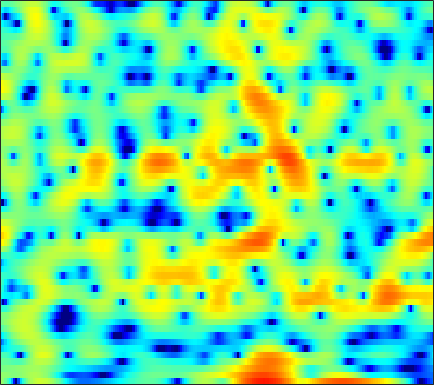

Values plotted in this chart, from the file beside it:
1.1749, 0.39728, -0.9656, -2.8375, -4.7413, -8.4553, -15.399, -25.578, -12.929, -7.2136, -3.901, -2.1467, -0.39647, 0.88713, 1.6202, 2.3509, 2.8432, 3.0741, 3.2155, 3.182, 2.9832, 2.7308, 2.2605, 1.6417
0.7777, 0.7175, 0.5813, 0.4089, 0.28, 0.142, 0.07981, 0.1017, 0.2309, 0.4628, 0.764, 1.009, 1.328, 1.603, 1.762, 1.893, 1.914, 1.849, 1.648, 1.307, 0.8171, 0.347, -0.4237, -1.368
-0.5411, -0.3956, -0.2437, -0.1235, -0.0455, 0.05446, 0.1618, 0.2526, 0.3943, 0.5586, 0.738, 0.876, 1.054, 1.209, 1.301, 1.379, 1.392, 1.353, 1.226, 1.011, 0.7051, 0.4165, -0.04242, -0.5805
-1.187, -1.153, -1.219, -1.398, -1.59, -1.893, -2.18, -2.327, -2.346, -2.101, -1.593, -1.086, -0.3276, 0.4355, 0.9645, 1.572, 2.038, 2.284, 2.468, 2.487, 2.345, 2.137, 1.73, 1.185
-2.385, -2.346, -2.516, -2.991, -3.611, -4.912, -7.027, -9.525, -15.58, -21.23, -11.1, -6.994, -3.395, -0.9064, 0.4996, 1.933, 2.964, 3.512, 3.986, 4.191, 4.146, 3.956, 3.496, 2.799
-7.797, -6.924, -5.907, -5.081, -4.594, -4.107, -3.773, -3.575, -3.274, -2.802, -2.083, -1.413, -0.4426, 0.4954, 1.127, 1.842, 2.394, 2.699, 2.961, 3.057, 2.989, 2.825, 2.464, 1.95
-12.12, -9.817, -7.365, -5.433, -4.25, -2.954, -1.908, -1.245, -0.4804, 0.1875, 0.7806, 1.18, 1.642, 2.015, 2.229, 2.416, 2.484, 2.455, 2.321, 2.081, 1.739, 1.421, 0.9259, 0.3645
-6.433, -5.285, -3.79, -2.428, -1.527, -0.4782, 0.4137, 1.001, 1.676, 2.225, 2.629, 2.835, 2.989, 3.021, 2.97, 2.795, 2.485, 2.149, 1.556, 0.7944, -0.1066, -0.8541, -1.92, -3.047
-2.308, -1.595, -0.697, 0.1204, 0.6802, 1.364, 1.973, 2.37, 2.804, 3.112, 3.292, 3.34, 3.284, 3.08, 2.823, 2.334, 1.667, 1.043, 0.019, -1.248, -2.786, -4.138, -6.219, -8.662
-0.4834, -0.03337, 0.5208, 1.04, 1.42, 1.921, 2.379, 2.667, 2.953, 3.13, 3.209, 3.208, 3.102, 2.831, 2.494, 1.859, 1.033, 0.2908, -0.8743, -2.308, -4.112, -5.752, -8.285, -11.15
-0.289, -0.1547, 0.1101, 0.4989, 0.8567, 1.365, 1.851, 2.178, 2.55, 2.844, 3.045, 3.122, 3.108, 2.943, 2.717, 2.255, 1.585, 0.9459, -0.08558, -1.331, -2.873, -4.255, -6.408, -8.817
-3.312, -3.742, -3.573, -2.692, -1.826, -0.7309, 0.1758, 0.7702, 1.5, 2.139, 2.614, 2.841, 3.007, 3.112, 3.177, 3.192, 2.991, 2.663, 2.031, 1.267, 0.3795, -0.4973, -2.066, -4.004
-11.89, -20.55, -15.3, -8.555, -6.037, -3.938, -2.556, -1.771, -1.037, -0.6036, -0.3033, -0.05827, 0.4104, 1.034, 1.534, 2.219, 2.861, 3.251, 3.502, 3.444, 3.187, 2.882, 2.266, 1.349
-4.143, -5.202, -5.819, -6.035, -6.223, -6.297, -5.892, -5.557, -5.679, -6.766, -8.65, -10.3, -11.28, -8.146, -5.178, -2.203, -0.005346, 1.352, 2.759, 3.536, 3.809, 3.885, 3.929, 3.68
-3.096, -4.497, -7.052, -10.42, -12.87, -13.79, -11.67, -10.07, -8.649, -7.823, -7.77, -8.149, -7.934, -6.083, -4.259, -1.703, 0.4655, 1.647, 2.798, 3.683, 4.149, 4.21, 4.041, 3.739
-2.237, -3.652, -5.636, -7.628, -9.23, -10.08, -8.343, -7.024, -5.457, -3.783, -2.528, -1.882, -0.8923, 0.2824, 1.008, 1.862, 2.807, 3.423, 3.89, 4.072, 4.124, 3.943, 3.274, 2.312
-2.779, -3.08, -3.305, -3.616, -3.674, -3.342, -2.966, -2.586, -1.768, -0.9936, -0.2863, 0.3402, 1.117, 1.709, 2.185, 2.792, 3.155, 3.357, 3.58, 3.493, 3.12, 2.732, 1.953, 0.6516
-6.398, -5.575, -4.719, -4.038, -3.432, -2.704, -2.207, -1.798, -1.095, -0.5411, -0.05582, 0.4192, 1.026, 1.441, 1.779, 2.278, 2.568, 2.668, 2.807, 2.821, 2.531, 2.237, 1.767, 0.9597
-10.04, -7.743, -5.911, -4.54, -3.817, -3.255, -2.736, -2.352, -2.031, -1.649, -1.111, -0.7753, -0.3333, 0.2793, 0.6802, 1.081, 1.549, 1.854, 2.059, 2.223, 2.336, 2.265, 2.075, 1.89
-3.587, -3.407, -3.215, -3.027, -3.142, -3.526, -3.831, -4.087, -4.494, -4.494, -4.018, -3.616, -2.97, -2.048, -1.365, -0.659, 0.05528, 0.6281, 1.169, 1.54, 1.937, 2.136, 2.234, 2.373
1.93, 1.375, 0.5911, -0.6329, -1.772, -3.551, -6.186, -8.614, -11.53, -12.64, -11.22, -9.445, -7.073, -5.465, -4.448, -2.887, -1.661, -1, -0.04929, 0.6787, 1.077, 1.408, 1.809, 2.012
6.013, 5.372, 4.188, 2.584, 1.21, -1.197, -4.351, -6.906, -11.06, -12.99, -12.62, -12.52, -11.62, -10.34, -9.034, -6.48, -4.087, -2.991, -1.94, -1.152, -1.049, -1.155, -1.112, -1.036
7.409, 6.824, 5.812, 4.675, 3.566, 1.964, 0.1943, -1.39, -3.247, -5.598, -8.022, -10.34, -15.28, -16.11, -13.01, -8.162, -5.859, -4.411, -3.525, -3.76, -4.613, -6.433, -10.99, -18.53
5.87, 5.454, 4.864, 4.081, 3.433, 2.506, 1.413, 0.5919, -0.5735, -1.774, -2.877, -3.638, -4.373, -4.602, -4.508, -4.059, -3.553, -3.331, -3.102, -3.385, -3.947, -4.559, -5.525, -5.825
3.268, 3.072, 2.769, 2.37, 2.108, 1.623, 1.164, 0.802, 0.1971, -0.2506, -0.8347, -1.116, -1.462, -1.742, -1.741, -1.904, -1.778, -1.779, -1.789, -1.718, -1.818, -1.741, -1.765, -1.593
0.1865, 0.1435, 0.06991, 0.1582, 0.22, 0.2626, 0.3125, 0.2618, 0.1561, -0.01478, -0.2594, -0.4411, -0.6847, -0.9197, -1.035, -1.151, -1.157, -1.075, -0.9855, -0.7396, -0.5137, -0.3137, 0.004704, 0.2716
-4.702, -4.791, -4.139, -3.045, -2.284, -1.259, -0.6097, -0.2766, 0.01461, -0.07149, -0.2057, -0.5318, -0.9835, -1.448, -1.863, -2.033, -2.155, -1.982, -1.464, -0.946, -0.197, 0.2571, 0.9071, 1.481
-19.9, -24.84, -11.26, -6.356, -4.031, -1.92, -0.6423, -0.01622, 0.2947, 0.2404, -0.3175, -0.954, -2.253, -3.946, -5.38, -7.23, -7.522, -6.664, -4.773, -2.845, -1.299, -0.2275, 0.8904, 1.865
-5.795, -5.554, -4.253, -2.707, -1.523, -0.2323, 0.6211, 1.056, 1.096, 0.8988, 0.02601, -0.775, -2.671, -5.117, -7.96, -12.91, -15.29, -11.19, -7.535, -4.737, -2.976, -1.839, -0.5255, 0.5354
-1.512, -0.9856, -0.09933, 0.6173, 1.187, 1.704, 2.111, 2.206, 2.174, 1.816, 1.221, 0.5502, -0.5165, -1.83, -2.784, -4.011, -4.726, -5.125, -5.136, -5.272, -5.082, -5, -4.382, -3.306
0.2905, 0.9518, 1.599, 2.164, 2.482, 2.772, 2.955, 2.941, 2.891, 2.541, 2.141, 1.609, 0.9796, 0.0009088, -0.6024, -1.776, -2.734, -3.811, -5.245, -7.382, -10.33, -13.79, -18.43, -12.19
1.25, 1.721, 2.089, 2.435, 2.555, 2.754, 2.772, 2.812, 2.655, 2.501, 2.113, 1.822, 1.16, 0.4958, -0.2274, -1.087, -2.292, -3.058, -4.55, -5.904, -7.684, -8.581, -9.192, -7.829
1.76, 1.892, 1.898, 1.832, 1.706, 1.654, 1.588, 1.712, 1.699, 1.847, 1.673, 1.581, 0.9684, 0.3862, -0.438, -1.247, -2.54, -3.011, -3.994, -4.073, -4.246, -3.805, -3.399, -2.448
2.042, 1.673, 1.049, -0.2024, -1.135, -2.401, -2.409, -1.823, -0.4408, 0.5706, 1.249, 1.324, 1.089, 0.2214, -0.7525, -2.713, -5.306, -7.506, -8.933, -7.452, -4.659, -3.036, -1.076, 0.2748
1.125, 0.8224, -0.4554, -2.614, -5.655, -12.24, -13.4, -7.714, -3.083, -0.8956, 0.4674, 0.7261, 0.7689, -0.009351, -0.89, -2.85, -5.593, -7.817, -9.952, -7.345, -4.251, -2.255, -0.1877, 1.268
0.2622, 0.3966, 0.116, -0.5051, -0.9601, -1.593, -1.568, -1.294, -0.6416, 0.02563, 0.2841, 0.4192, 0.09743, -0.4356, -0.9919, -1.903, -2.581, -3.193, -3.22, -2.941, -2.144, -1.339, -0.3281, 0.7167
0.8617, 1.168, 1.513, 1.59, 1.642, 1.602, 1.557, 1.539, 1.437, 1.315, 0.9632, 0.6414, -0.07005, -0.9442, -1.718, -2.823, -3.777, -4.387, -4.528, -4.209, -3.231, -2.507, -1.383, -0.4712
1.8, 2.16, 2.542, 2.826, 2.898, 2.996, 2.924, 2.826, 2.578, 2.116, 1.561, 0.888, -0.1476, -1.557, -3.032, -5.35, -8.986, -12, -14.63, -10.39, -6.849, -4.742, -2.832, -1.512
1.706, 2.058, 2.382, 2.676, 2.821, 2.93, 2.946, 2.851, 2.628, 2.226, 1.648, 1.082, 0.1107, -1.167, -2.354, -4.293, -6.652, -8.241, -9.052, -7.599, -5.327, -3.88, -2.363, -1.295
0.04489, 0.3854, 0.7623, 1.162, 1.453, 1.693, 1.87, 1.88, 1.792, 1.609, 1.239, 0.9257, 0.4032, -0.2524, -0.6835, -1.373, -1.925, -2.111, -2.238, -1.959, -1.42, -1.036, -0.4617, -0.07075
-3.62, -3.121, -2.144, -1.252, -0.604, -0.03407, 0.3388, 0.4889, 0.4997, 0.4381, 0.2421, 0.09409, -0.107, -0.2961, -0.3246, -0.3973, -0.3198, -0.199, 0.001683, 0.3425, 0.6597, 0.8973, 1.188, 1.331
-13.66, -9.345, -5.365, -3.11, -2.073, -1.165, -0.8582, -0.8205, -1.016, -1.456, -1.797, -2.04, -2.191, -2.006, -1.871, -1.32, -0.7159, -0.2751, 0.4653, 1.076, 1.635, 2.031, 2.36, 2.59
-4.514, -3.723, -2.268, -1.177, -0.7948, -0.6792, -1.108, -1.798, -3.058, -4.721, -6.444, -7.429, -7.853, -7.198, -6.309, -4.774, -3.218, -1.984, -0.522, 0.7403, 1.829, 2.432, 3.038, 3.399
2.867, 2.699, 2.425, 2.097, 1.703, 0.7541, -0.6078, -2.014, -4.772, -8.559, -14.46, -24.92, -25.04, -17.44, -14.39, -11.62, -7.892, -5.597, -2.8, -0.4997, 1.119, 2.025, 2.887, 3.262
5.428, 5.087, 4.51, 3.758, 3.097, 1.969, 0.4732, -0.9001, -3.113, -5.852, -8.987, -11.36, -14.37, -18.36, -24.56, -20.31, -11.86, -7.851, -4.217, -1.676, 0.1558, 1.164, 1.962, 2.276
5.048, 4.657, 4.137, 3.509, 2.917, 2.086, 1.09, 0.1465, -1.163, -2.563, -4.096, -5.336, -6.599, -7.473, -7.874, -7.351, -5.904, -4.641, -3.023, -1.496, -0.2267, 0.4341, 1.048, 1.311
2.906, 2.578, 2.164, 1.834, 1.597, 1.222, 0.7998, 0.4562, -0.1502, -0.8591, -1.592, -2.088, -2.771, -3.305, -3.473, -3.473, -3.218, -2.846, -2.092, -1.269, -0.4898, 0.05525, 0.6543, 1.004
-0.6346, -1.073, -1.346, -1.138, -0.7229, -0.2051, 0.1867, 0.4046, 0.4506, 0.2416, -0.1532, -0.5108, -1.204, -1.999, -2.54, -3.239, -3.698, -3.629, -3.083, -2.179, -1.09, -0.25, 0.6586, 1.351
-7.109, -10.47, -11.36, -7.016, -4.243, -1.762, -0.1764, 0.6175, 1.223, 1.382, 1.147, 0.7271, -0.2313, -1.695, -3.182, -5.984, -9.789, -11.49, -8.789, -5.01, -2.172, -0.6128, 0.881, 1.937
-5.48, -6.844, -7.021, -5.038, -3.205, -1.165, 0.3084, 1.04, 1.74, 2.063, 1.983, 1.598, 0.8247, -0.3959, -1.661, -3.955, -6.484, -7.307, -5.898, -3.382, -1.283, -0.1269, 1.047, 1.801
-2.242, -2.178, -1.93, -1.422, -0.9218, -0.15, 0.583, 1.052, 1.528, 1.823, 1.927, 1.884, 1.641, 1.22, 0.813, 0.2788, -0.1336, -0.2635, -0.2099, 0.06569, 0.4151, 0.6478, 0.7622, 0.605
-1.893, -1.683, -1.35, -1.016, -0.7907, -0.4183, 0.005764, 0.362, 0.7624, 1.131, 1.471, 1.73, 1.929, 2.03, 2.033, 2.033, 1.989, 1.89, 1.744, 1.56, 1.294, 1.008, 0.413, -0.4424
-2.341, -2.226, -2.128, -2.066, -1.998, -1.928, -1.763, -1.531, -1.015, -0.328, 0.4396, 0.9885, 1.706, 2.303, 2.662, 2.954, 3.073, 3.054, 2.9, 2.566, 2.035, 1.48, 0.5812, -0.5293
-2.981, -3.174, -3.644, -4.211, -4.646, -5.336, -5.998, -6.22, -5.447, -3.721, -1.726, -0.366, 1.256, 2.504, 3.203, 3.812, 4.107, 4.17, 3.992, 3.545, 2.85, 2.17, 1.118, -0.1146
-4.596, -5.599, -6.719, -7.568, -8.332, -9.871, -13.38, -19.78, -19.41, -8.705, -3.632, -1.053, 1.364, 3.044, 3.924, 4.702, 5.05, 5.038, 4.698, 4.027, 3.061, 2.203, 0.8581, -0.6292
-8.005, -12.44, -20.17, -14.45, -11.09, -8.723, -7.516, -6.723, -5.169, -2.972, -0.6395, 0.9213, 2.653, 3.94, 4.634, 5.17, 5.293, 5.091, 4.481, 3.436, 1.935, 0.5191, -1.804, -4.369
-4.74, -6.236, -7.502, -7.034, -5.878, -4.312, -2.909, -2.013, -0.7876, 0.4108, 1.564, 2.394, 3.31, 4.008, 4.344, 4.551, 4.439, 4.14, 3.398, 2.197, 0.4303, -1.403, -4.818, -10.3
-1.274, -1.626, -1.865, -1.822, -1.61, -1.195, -0.6761, -0.2561, 0.3093, 0.8717, 1.411, 1.79, 2.231, 2.575, 2.738, 2.831, 2.726, 2.514, 1.981, 1.174, 0.06827, -0.9594, -2.458, -3.894
